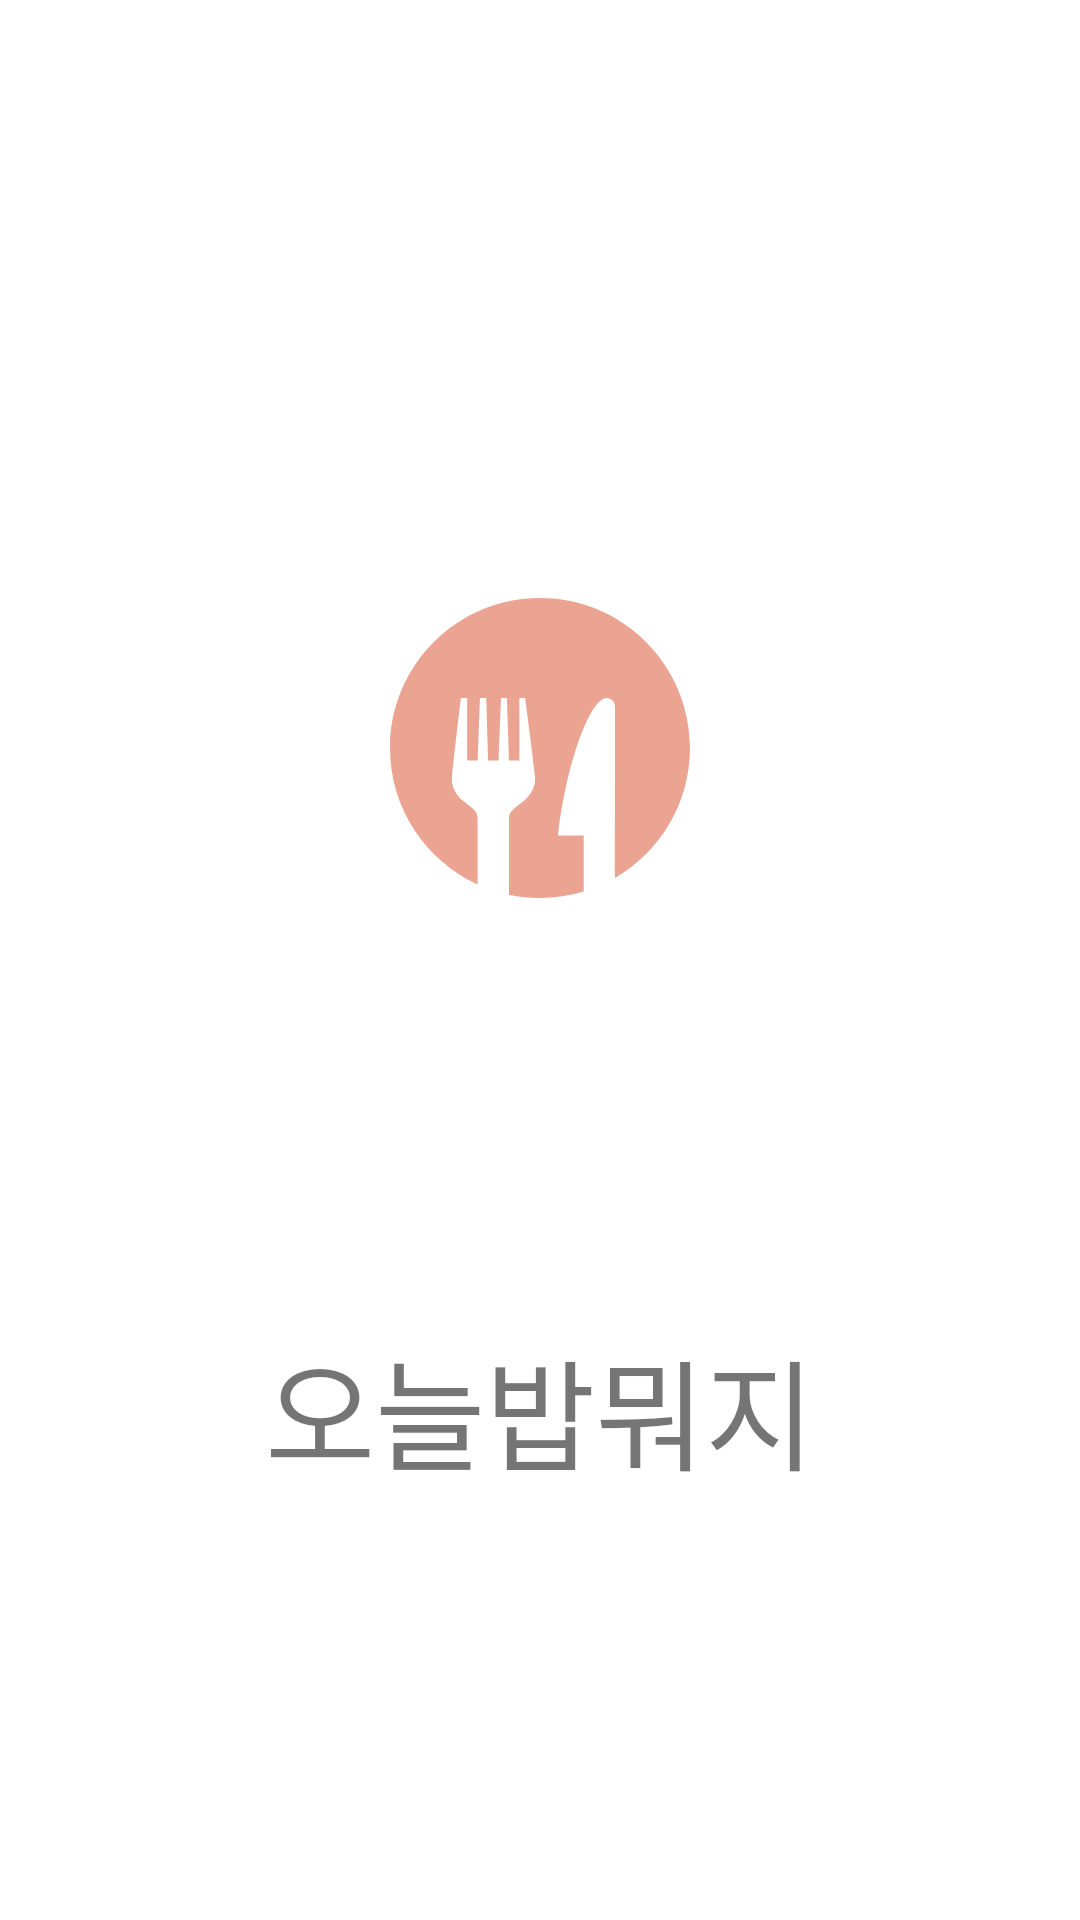

Android layout source for this screen:
<!-- AndroidManifest.xml: application theme Theme.TodayFood -->
<!-- res/layout/activity_splash.xml -->
<?xml version="1.0" encoding="utf-8"?>
<androidx.constraintlayout.widget.ConstraintLayout xmlns:android="http://schemas.android.com/apk/res/android"
    xmlns:app="http://schemas.android.com/apk/res-auto"
    xmlns:tools="http://schemas.android.com/tools"
    android:layout_width="match_parent"
    android:layout_height="match_parent"
    tools:context=".SplashActivity">

    <ImageView
        android:layout_width="wrap_content"
        android:layout_height="wrap_content"
        android:src="@drawable/eat"
        android:id="@+id/iv_splash_icon"
        app:layout_constraintStart_toStartOf="parent"
        app:layout_constraintEnd_toEndOf="parent"
        app:layout_constraintTop_toTopOf="parent"
        app:layout_constraintBottom_toBottomOf="@id/tv_splash_name"/>

    <TextView
        android:layout_width="wrap_content"
        android:layout_height="wrap_content"
        android:text="@string/app_name"
        android:textSize="40sp"
        android:id="@+id/tv_splash_name"
        android:fontFamily="@font/nanumpen"
        app:layout_constraintStart_toStartOf="parent"
        app:layout_constraintEnd_toEndOf="parent"
        app:layout_constraintTop_toBottomOf="@id/iv_splash_icon"
        app:layout_constraintBottom_toBottomOf="parent"/>




</androidx.constraintlayout.widget.ConstraintLayout>
<!-- resources referenced by this layout -->
<resources>
  <!-- drawable eat (drawable) -->
  <vector android:height="100dp" android:viewportHeight="24"
      android:viewportWidth="24" android:width="100dp" xmlns:android="http://schemas.android.com/apk/res/android">
      <path android:fillColor="#FFEBA392" android:fillType="evenOdd" android:pathData="M7.008,22.914c-4.134,-1.896 -7.008,-6.072 -7.008,-10.914 0,-6.623 5.377,-12 12,-12s12,5.377 12,12c0,4.439 -2.415,8.318 -6.002,10.394 0.002,-5.398 0.004,-12.809 -0.002,-13.685 -0.003,-0.412 -0.3,-0.709 -0.673,-0.709 -1.297,0 -3.215,5.17 -3.883,11 1.079,-0.003 2.056,0 2.056,0v4.482c-1.107,0.337 -2.28,0.518 -3.496,0.518 -0.852,0 -1.683,-0.089 -2.484,-0.258v-6.096c0,-0.585 0.36,-0.765 1.151,-1.391 0.594,-0.47 1.016,-1.212 0.935,-1.963 -0.231,-2.121 -0.793,-6.292 -0.793,-6.292h-0.458v5h-0.835l-0.166,-5h-0.469l-0.201,5h-0.836l-0.144,-5h-0.506l-0.186,5h-0.836v-5h-0.5s-0.509,4.198 -0.718,6.312c-0.074,0.741 0.326,1.469 0.907,1.935 0.787,0.63 1.147,0.819 1.147,1.395v5.272z"/>
  </vector>
  <string name="app_name">오늘밥뭐지</string>
  <style name="Theme.TodayFood" parent="Theme.MaterialComponents.DayNight.DarkActionBar">
          
          <item name="colorPrimary">@color/purple_500</item>
          <item name="colorPrimaryVariant">@color/purple_700</item>
          <item name="colorOnPrimary">@color/white</item>
          
          <item name="colorSecondary">@color/teal_200</item>
          <item name="colorSecondaryVariant">@color/teal_700</item>
          <item name="colorOnSecondary">@color/black</item>
          
          <item name="android:statusBarColor">?attr/colorPrimaryVariant</item>
          
          <item name="windowActionBar">false</item>
          <item name="windowNoTitle">true</item>
      </style>
  <color name="purple_500">#FF6200EE</color>
  <color name="purple_700">#FF3700B3</color>
  <color name="white">#FFFFFFFF</color>
  <color name="teal_200">#FF03DAC5</color>
  <color name="teal_700">#FF018786</color>
  <color name="black">#FF000000</color>
</resources>
